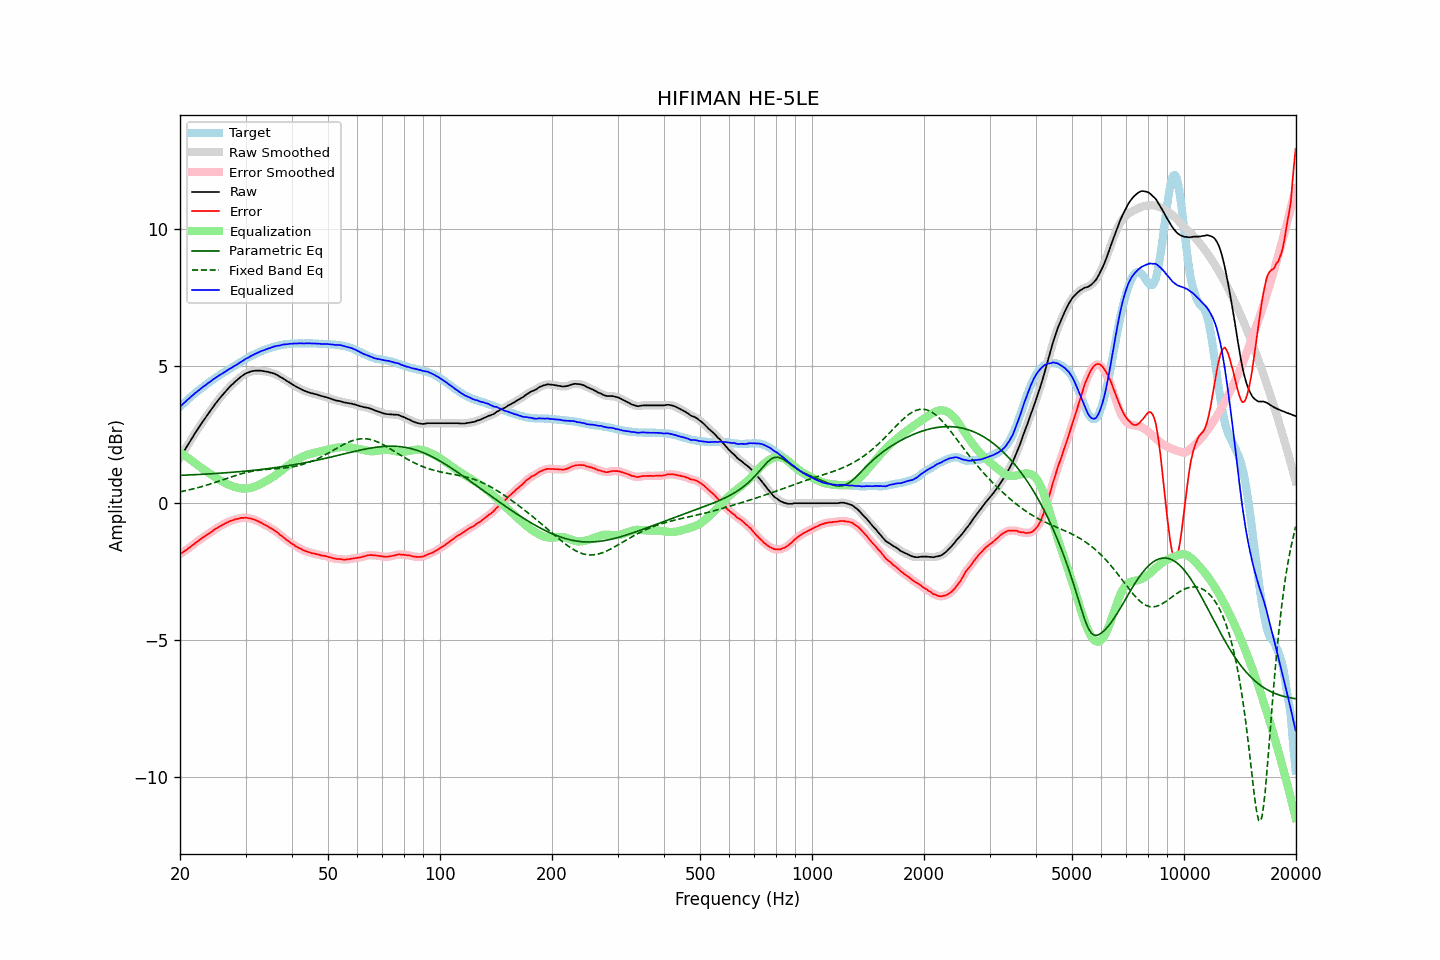

Source data for this figure (header and first rows):
frequency, raw, error, smoothed, error_smoothed, equalization, parametric_eq, fixed_band_eq, equalized_raw, equalized_smoothed, target
20.00, 1.66, -1.86, 1.66, -1.86, 1.86, 1.02, 0.42, 3.52, 3.52, 3.52
20.20, 1.76, -1.82, 1.76, -1.82, 1.82, 1.02, 0.43, 3.58, 3.58, 3.58
20.40, 1.85, -1.78, 1.85, -1.78, 1.78, 1.02, 0.44, 3.63, 3.63, 3.63
20.61, 1.95, -1.74, 1.95, -1.74, 1.74, 1.02, 0.45, 3.69, 3.69, 3.69
20.81, 2.04, -1.70, 2.04, -1.70, 1.70, 1.03, 0.47, 3.74, 3.74, 3.74
21.02, 2.14, -1.66, 2.14, -1.66, 1.65, 1.03, 0.48, 3.79, 3.79, 3.80
21.23, 2.23, -1.62, 2.23, -1.61, 1.61, 1.03, 0.49, 3.84, 3.84, 3.85
21.44, 2.33, -1.57, 2.33, -1.57, 1.57, 1.04, 0.51, 3.90, 3.90, 3.90
21.66, 2.42, -1.53, 2.42, -1.52, 1.52, 1.04, 0.52, 3.94, 3.95, 3.94
21.87, 2.52, -1.47, 2.52, -1.48, 1.48, 1.04, 0.54, 4.00, 4.00, 4.00
22.09, 2.61, -1.43, 2.61, -1.43, 1.43, 1.04, 0.55, 4.05, 4.04, 4.05
22.31, 2.70, -1.39, 2.70, -1.39, 1.39, 1.05, 0.57, 4.09, 4.09, 4.10
22.54, 2.79, -1.34, 2.79, -1.35, 1.35, 1.05, 0.58, 4.13, 4.14, 4.13
22.76, 2.88, -1.30, 2.88, -1.30, 1.30, 1.05, 0.60, 4.18, 4.18, 4.18
22.99, 2.97, -1.25, 2.97, -1.26, 1.26, 1.06, 0.61, 4.23, 4.23, 4.22
23.22, 3.05, -1.22, 3.05, -1.22, 1.22, 1.06, 0.63, 4.27, 4.27, 4.27
23.45, 3.13, -1.18, 3.13, -1.18, 1.18, 1.06, 0.65, 4.31, 4.32, 4.31
23.69, 3.22, -1.14, 3.22, -1.14, 1.14, 1.07, 0.67, 4.36, 4.36, 4.36
23.92, 3.30, -1.10, 3.30, -1.11, 1.10, 1.07, 0.69, 4.40, 4.40, 4.40
24.16, 3.38, -1.07, 3.38, -1.07, 1.06, 1.07, 0.70, 4.44, 4.44, 4.45
24.40, 3.46, -1.03, 3.47, -1.02, 1.02, 1.08, 0.72, 4.48, 4.49, 4.49
24.65, 3.55, -0.98, 3.55, -0.98, 0.98, 1.08, 0.74, 4.53, 4.53, 4.53
24.89, 3.63, -0.94, 3.63, -0.94, 0.95, 1.08, 0.76, 4.58, 4.57, 4.57
25.14, 3.70, -0.91, 3.71, -0.90, 0.91, 1.09, 0.78, 4.61, 4.61, 4.61
25.39, 3.78, -0.87, 3.78, -0.87, 0.87, 1.09, 0.80, 4.65, 4.65, 4.65
25.65, 3.85, -0.84, 3.85, -0.84, 0.84, 1.10, 0.82, 4.69, 4.69, 4.69
25.91, 3.92, -0.81, 3.92, -0.80, 0.80, 1.10, 0.84, 4.72, 4.72, 4.73
26.16, 3.99, -0.77, 3.99, -0.77, 0.77, 1.10, 0.86, 4.76, 4.76, 4.77
26.43, 4.06, -0.74, 4.06, -0.74, 0.74, 1.11, 0.88, 4.80, 4.80, 4.79
26.69, 4.12, -0.71, 4.12, -0.71, 0.71, 1.11, 0.90, 4.83, 4.83, 4.83
26.96, 4.19, -0.68, 4.19, -0.68, 0.68, 1.12, 0.92, 4.87, 4.87, 4.87
27.23, 4.25, -0.65, 4.25, -0.66, 0.66, 1.12, 0.94, 4.91, 4.91, 4.90
27.50, 4.31, -0.63, 4.31, -0.63, 0.63, 1.13, 0.96, 4.94, 4.94, 4.94
27.77, 4.36, -0.62, 4.36, -0.61, 0.61, 1.13, 0.98, 4.97, 4.98, 4.98
28.05, 4.42, -0.59, 4.42, -0.60, 0.59, 1.14, 1.00, 5.01, 5.01, 5.01
28.33, 4.47, -0.58, 4.47, -0.58, 0.58, 1.14, 1.02, 5.05, 5.05, 5.05
28.62, 4.52, -0.57, 4.52, -0.56, 0.56, 1.15, 1.04, 5.08, 5.08, 5.09
28.90, 4.57, -0.56, 4.57, -0.55, 0.55, 1.15, 1.06, 5.12, 5.12, 5.13
29.19, 4.62, -0.54, 4.62, -0.54, 0.54, 1.16, 1.07, 5.16, 5.16, 5.16
29.48, 4.66, -0.53, 4.66, -0.53, 0.54, 1.16, 1.09, 5.20, 5.20, 5.19
29.78, 4.70, -0.53, 4.70, -0.53, 0.53, 1.17, 1.10, 5.23, 5.23, 5.23
30.08, 4.74, -0.52, 4.73, -0.53, 0.53, 1.17, 1.12, 5.27, 5.27, 5.26
30.38, 4.76, -0.54, 4.76, -0.54, 0.54, 1.18, 1.13, 5.30, 5.30, 5.30
30.68, 4.78, -0.55, 4.79, -0.55, 0.55, 1.18, 1.15, 5.33, 5.33, 5.33
30.99, 4.81, -0.56, 4.80, -0.56, 0.56, 1.19, 1.16, 5.37, 5.36, 5.37
31.30, 4.82, -0.58, 4.82, -0.58, 0.58, 1.20, 1.17, 5.40, 5.40, 5.40
31.61, 4.83, -0.60, 4.83, -0.59, 0.60, 1.20, 1.18, 5.43, 5.43, 5.43
31.93, 4.84, -0.61, 4.84, -0.62, 0.62, 1.21, 1.19, 5.46, 5.46, 5.45
32.24, 4.84, -0.64, 4.84, -0.64, 0.64, 1.22, 1.20, 5.48, 5.48, 5.48
32.57, 4.84, -0.67, 4.84, -0.67, 0.67, 1.22, 1.20, 5.51, 5.51, 5.51
32.89, 4.84, -0.70, 4.84, -0.70, 0.70, 1.23, 1.21, 5.54, 5.54, 5.54
33.22, 4.83, -0.73, 4.83, -0.73, 0.73, 1.24, 1.22, 5.56, 5.56, 5.56
33.55, 4.82, -0.77, 4.82, -0.76, 0.76, 1.24, 1.22, 5.58, 5.58, 5.59
33.89, 4.81, -0.79, 4.81, -0.79, 0.79, 1.25, 1.23, 5.60, 5.60, 5.60
34.23, 4.80, -0.82, 4.80, -0.83, 0.82, 1.26, 1.23, 5.62, 5.62, 5.62
34.57, 4.79, -0.86, 4.79, -0.86, 0.86, 1.27, 1.24, 5.65, 5.65, 5.65
34.92, 4.77, -0.90, 4.77, -0.89, 0.89, 1.27, 1.24, 5.66, 5.67, 5.67
35.27, 4.76, -0.93, 4.76, -0.93, 0.93, 1.28, 1.25, 5.69, 5.69, 5.69
35.62, 4.74, -0.96, 4.74, -0.96, 0.97, 1.29, 1.25, 5.71, 5.71, 5.70
35.97, 4.72, -1.00, 4.72, -1.00, 1.01, 1.30, 1.26, 5.72, 5.72, 5.72
... 635 more rows
